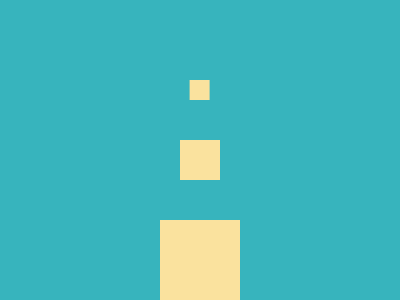

Give the HTML and CSS whose rendering is this image.

<!-- Version 1 -->
<p r=-30><p r=-60><style>&{background:#37B4BD;*{background:#FAE29E;margin:220 160 0;rotate:attr(r deg);p{padding:20;translate:-35vw -5pc;+p{padding:10;translate:-138q -25pc
</style>
